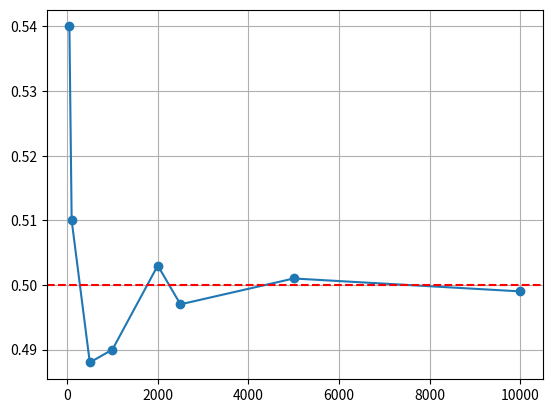

This figure's Python source:
#!/usr/bin/env python
# coding: utf-8

# # Chapter 05 확률

# ## 5-1 시행과 사건

# ### 시행 (trial)

# 동일한 조건 아래서 반복할 수 있으며, 그 결과가 우연에 의해 달라질 수 있는 실험 또는 관찰

# ### [실습] 예제 5-1: 주사위를 두 번 반복하여 던지는 시행
# 주사위를 두 번 반복하여 던지는 시행에서 나타날 수 있는 모든 경우 나타내기

# In[ ]:


# 주사위에서 나올 수 있는 경우의 수
# 방법1
D1 = list(range(1,7))
D2 = list(range(1,7))
print(f'첫번째 주사위 경우 수: {D1}')
print(f'첫번째 주사위 경우 수: {D2}')
print('-'*50)

for i in D1 :
    for j in D2:   
        print(f'({i},{j})', end=' ')
    print()


# https://docs.python.org/ko/3/library/itertools.html
# 

# In[24]:


# 방법2
import itertools

D1 = list(range(1,7))
D2 = list(range(1,7))
outcomes = list(itertools.product(D1, D2)) # itertools.product(D1, repeate=2)
for idx, d in enumerate(outcomes):
    if idx%6==0: print()
    print(d, end = ' ')


# --------

# ### 사건 (event)

# - 사건: 표본공간의 부분집합
# - 표본공간(Sample space) : 어떤 시행 결과로 기록되거나 관찰될 수 있는 모든 결과들의 집합
# - 원소(element) or 표본점(sample point) : 시행에서 나타날 수 있는 개개의 결과 
# 

# #### 동전 반복해서 두 번 던지는 모든 사건 

# In[37]:


from itertools import product, chain, combinations

# 표본공간 
def get_subsets(t, r):    
    S = list(product(t, repeat=r))  # itertools.product(a,a,a)
    S = [''.join(s) for s in S]   #  ('H,'H')-->'HH'로 표현
    return S

# 모든 사건
def get_set_of_subsets(S):    
    return set( [frozenset(s) for s in chain.from_iterable(combinations(S, r)
                                                          for r in range(len(S)+1))] )

    
# 동전 던지기
t = {'H', 'T'} # coin
r = 2          # repeat
S = get_subsets(t, r)
print(f'동전 {r}번 던지는 표본공간(S): {set(S)}')

events = get_set_of_subsets(S)
events


# ### [실습] 예제 5-3: 동전 세 번 던지는 사건
# - 표본공간(Ω, S) : 전체 사건 
# - 사건(A): 적어도 앞면이 2번 이상 나오는 사건 

# In[27]:


import itertools

t = 'HT'  # ['H', 'T']
r = 3
p = 2

S = list(itertools.product(t, repeat=r))  # itertools.product(a,a,a)
A = [a.count('H') for a in S ]

S = [''.join(s) for s in S]   #  ('H,'H','H')-->'HHH'로 표현
print(f'동전 세번 던지는 표본공간(S): {set(S)}')

A = [ S[idx] for idx, a in enumerate(A) if a >= p ]
print(f'적어도 두번 앞면이 나오는 사건(A): {set(A)}')


# ### [실습] 예제 5-4: 주사위를 던지는 실험에서의 사건
# 1. $A ∩ B$
# 2. $A ∪ B$
# 3. $𝐴^𝑐$  
# 4. $B - C$
# 5. 배반인 두 사건   

# In[11]:


#주사위를 던지는 실험
S = {1,2,3,4,5,6}  #표본공간=전체집합
A = {1,2,3,4}
B = {4,5}
C = {5,6}


# #### A ∩ B: (곱사건 : 교집합)

# In[12]:


#  A ∩ B: (곱사건 : 교집합)
print(A & B)
print(A.intersection(B))


# #### A ∪ B (합사건 : 합집합)

# In[13]:


# A ∪ B (합사건 : 합집합)
print(A | B)
print(A.union(B))


# #### $𝐴^𝑐$ (여사건 : 여집합)

# In[14]:


# A^𝑐 (여사건 : 여집합)
print(S - A)
print(S.difference(A))


# #### B - C (차사건 : 차집합)

# In[15]:


# B - C (차사건 : 차집합)
print(B - C)
print(B.difference(C))


# #### A ∩ C  = ∅ (배반인 두 사건 : 공집합)

# In[16]:


# A ∩ C = ∅ (배반인 두 사건 : 공집합)
print(A & C, '--> 공집합' )
print(A | C, '--> 표본공간')
print('A와 C는 S의 분할(partition)')


# ### 사건의 연산 

#  - 합사건의 성질
#  - 곱사건의 성질
#  - 분배법칙
#  - 드모르간의 법칙

# ### [실습] 분배법칙이 성립하는지 파이썬 코드로 증명하여라
# 다음 세 집합 A, B, C에 대해서 분배법칙이 성립하는지 파이썬 코드로 증명하기
# - $A∪(B∩C)$ 
# - $A∩(B∪C)$

# In[3]:


A = {1,3,5}
B = {1,2,3}
C = {2,4,6}

print( A|(B&C) == (A|B)&(A|C) )
print( A&(B|C) == (A&B)|(A&C) )


# ### [실습] 예제 5-5:  사건의 연산
# - a. $A ∩ B ∩ C$ 
# - b. $(A∪B)∩ C$
# - c. $(A ∩ C)^𝑐$
# - d. $(A∪B)^𝑐$

# In[ ]:


#주사위를 던지는 실험
S = {1,2,3,4,5,6}  #표본공간=전체집합
A = {1,3,4}
B = {4,5}
C = {3,4,6}


# In[17]:


#(a). A ∩ B ∩ C
print(f'a. A ∩ B ∩ C: {A & B & C}')

#(b). (A∪B)∩ C
print(f'b. (A∪B)∩ C:  {(A|B) & C}')

#(c). (A ∩ C)^𝑐
print(f'c. (A ∩ C)^𝑐: {S - (A&C)}')
print(f'c. (A ∩ C)^𝑐: {(S-A) | (S-C)}')

#(d). (A∪B)^𝑐
print(f'd. (A∪B)^𝑐: {S - (A|B)}')
print(f'd. (A∪B)^𝑐: {(S-A) & (S-B)}')


# --------

# ## 5-2 확률
# - **확률(Probability)이란 사건(부분집합)을 입력하면 숫자(확률값)가 출력되는 함수**이다.
# - 즉, 모든 각각의 사건(부분집합)에 어떤 숫자를 할당하는 함수가 확률이다.

# ### 확률의 의미 - 수학적 확률
# 

# ### [실습] 예제 5-6: 주사위 던지는 사건
# - 주사위를 반복해서 세 번 던져서 적어도 두번 앞면에 나오는 확률

# In[28]:


import itertools

def P(t, r, p):  #샘플, 시행횟수, 사건횟수 
    S = list(itertools.product(t, repeat=r))  # 표본공간
    A = [a.count('H') for a in S ]            # 사건

    # 표본공간 출력
    S = [''.join(s) for s in S]   #  ('H,'H','H')-->'HHH'로 표현
    print(f'동전 {r}번 던지는 전체 사건 S: {len(S)}')

    # 사건 출력
    A = [ S[idx] for idx, a in enumerate(A) if a >= p]
    print(f'적어도 {p}번 앞면이 나오는 사건 A: {len(A)}')

    # 사건 확률
    print(f'적어도 {p}번 앞면이 나오는 확률: {len(A)/len(S)}')
    
    return len(A)/len(S)

# t = 'HT'  # ['H', 'T']
# r = 3     # 동전 몇 번 던지는가
# p = 2     # 앞면이 몇번 나오는가
P(['H', 'T'], 3, 2)


# ### 확률의 의미 - 통계적 확률

# ### 시행회수 중가에 따른 확률의 변화 
# - 주사위 던지는 시행 횟수가 많아질수로 앞면에 나오는 확률은 0.5에 가까워진다.

# In[47]:


import random
import math

ns = [50,100,500,1000,2000,2500,5000,10000] # 시행횟수
rs = []   # 앞면의 수
ps = []   # 앞면의 상대도수

for n in ns:
    tmp= []
    for i in range(n):
        tmp.append( random.choice(['H','T']) )
    r = tmp.count('H')
    rs.append(round(r))
    ps.append(round(r/n,3))


# pandas 테이블 형태로 보여주기    
import pandas as pd
dics = dict()
for idx, n in enumerate(ns):
    key = ns[idx]
    values = [rs[idx], ps[idx]]
    dics[key] = values

df = pd.DataFrame(dics, columns=ns, index=['앞면의수','앞면의상대도수'])
df


# In[50]:


import matplotlib.pyplot as plt
    
x = ns
y = ps

plt.plot(x, y, 'o', linestyle='solid' )
plt.axhline(0.5, c='r', ls='--')
plt.grid()
plt.show()


# ### 확률의 성질

# #### 임의의 세 사건 A, B, C에 다음이 성립한다.

# In[ ]:


A = {1,2,3}
B = {2,3,4}
C = {3,4,5}

S = A | B | C
print(S)


# In[ ]:




